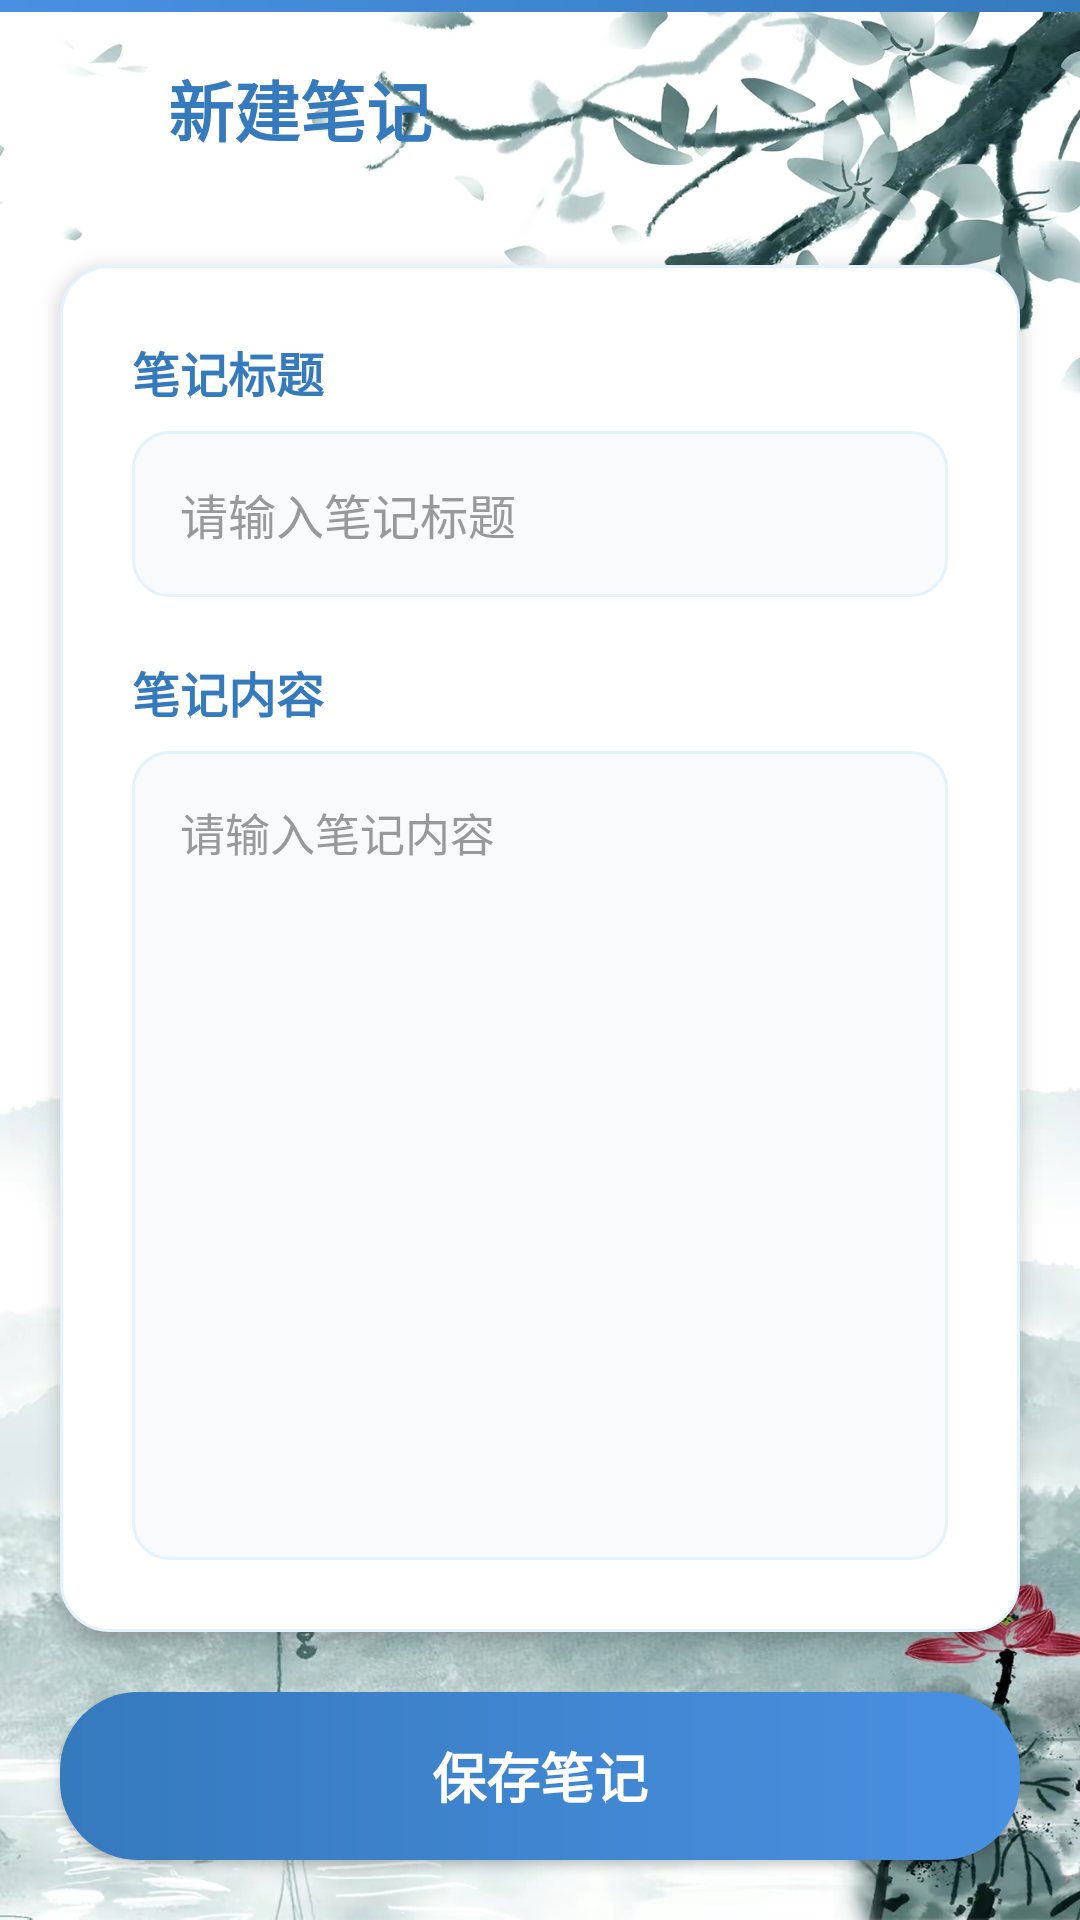

Here is an Android app screen rendered from its layout file. Give the layout XML and the strings, colors and styles it references.
<!-- AndroidManifest.xml: application theme AppTheme -->
<!-- res/layout/activity_add_note.xml -->
<?xml version="1.0" encoding="utf-8"?>
<LinearLayout xmlns:android="http://schemas.android.com/apk/res/android"
    android:layout_width="match_parent"
    android:layout_height="match_parent"
    android:orientation="vertical"
    android:background="@drawable/backbg0">

    
    <View
        android:layout_width="match_parent"
        android:layout_height="4dp"
        android:background="@drawable/ai_header_gradient"/>

    
    <LinearLayout
        android:layout_width="match_parent"
        android:layout_height="wrap_content"
        android:orientation="horizontal"
        android:gravity="center_vertical"
        android:padding="16dp"
        android:layout_marginBottom="20dp">

        <ImageView
            android:id="@+id/iv_back"
            android:layout_width="28dp"
            android:layout_height="28dp"
            android:src="@drawable/back"
            android:tint="#4A90E2"
            android:layout_marginEnd="12dp"/>

        <TextView
            android:layout_width="0dp"
            android:layout_height="wrap_content"
            android:layout_weight="1"
            android:text="新建笔记"
            android:textSize="22sp"
            android:textStyle="bold"
            android:textColor="#357ABD"
            android:fontFamily="@font/kaiti"/>
    </LinearLayout>

    
    <LinearLayout
        android:layout_width="match_parent"
        android:layout_height="0dp"
        android:layout_weight="1"
        android:orientation="vertical"
        android:background="@drawable/ai_input_card"
        android:layout_marginHorizontal="20dp"
        android:padding="24dp"
        android:elevation="4dp">

        
        <TextView
            android:layout_width="wrap_content"
            android:layout_height="wrap_content"
            android:text="笔记标题"
            android:textSize="16sp"
            android:textColor="#357ABD"
            android:textStyle="bold"
            android:fontFamily="@font/kaiti"
            android:layout_marginBottom="8dp"/>

        <EditText
            android:id="@+id/etTitle"
            android:layout_width="match_parent"
            android:layout_height="wrap_content"
            android:hint="请输入笔记标题"
            android:textSize="16sp"
            android:textColor="#333333"
            android:textColorHint="#999999"
            android:padding="16dp"
            android:background="@drawable/ai_edit_background"
            android:layout_marginBottom="20dp"
            android:fontFamily="@font/kaiti"/>

        
        <TextView
            android:layout_width="wrap_content"
            android:layout_height="wrap_content"
            android:text="笔记内容"
            android:textSize="16sp"
            android:textColor="#357ABD"
            android:textStyle="bold"
            android:fontFamily="@font/kaiti"
            android:layout_marginBottom="8dp"/>

        <EditText
            android:id="@+id/etContent"
            android:layout_width="match_parent"
            android:layout_height="0dp"
            android:layout_weight="1"
            android:hint="请输入笔记内容"
            android:gravity="top"
            android:textSize="15sp"
            android:textColor="#333333"
            android:textColorHint="#999999"
            android:padding="16dp"
            android:background="@drawable/ai_edit_background"
            android:fontFamily="@font/kaiti"/>
    </LinearLayout>

    
    <Button
        android:id="@+id/btnSave"
        android:layout_width="match_parent"
        android:layout_height="56dp"
        android:layout_marginHorizontal="20dp"
        android:layout_marginTop="20dp"
        android:layout_marginBottom="20dp"
        android:text="保存笔记"
        android:textSize="18sp"
        android:textStyle="bold"
        android:textColor="#FFFFFF"
        android:background="@drawable/ai_button_background"
        android:elevation="6dp"
        android:fontFamily="@font/kaiti"/>

</LinearLayout>
<!-- resources referenced by this layout -->
<resources>
  <!-- drawable ai_button_background (drawable) -->
  <?xml version="1.0" encoding="utf-8"?>
  <shape xmlns:android="http://schemas.android.com/apk/res/android">
      <gradient
          android:startColor="#4A90E2"
          android:endColor="#357ABD"
          android:angle="180"/>
      <corners android:radius="26dp"/>
  </shape>
  <!-- drawable ai_edit_background (drawable) -->
  <?xml version="1.0" encoding="utf-8"?>
  <shape xmlns:android="http://schemas.android.com/apk/res/android">
      <solid android:color="#F8FAFC"/>
      <corners android:radius="12dp"/>
      <stroke
          android:width="1dp"
          android:color="#E3F2FD"/>
  </shape>
  <!-- drawable ai_header_gradient (drawable) -->
  <?xml version="1.0" encoding="utf-8"?>
  <shape xmlns:android="http://schemas.android.com/apk/res/android">
      <gradient
          android:startColor="#4A90E2"
          android:endColor="#357ABD"
          android:angle="0"/>
  </shape>
  <!-- drawable ai_input_card (drawable) -->
  <?xml version="1.0" encoding="utf-8"?>
  <shape xmlns:android="http://schemas.android.com/apk/res/android">
      <solid android:color="#FFFFFF"/>
      <corners android:radius="16dp"/>
      <stroke
          android:width="1dp"
          android:color="#E3F2FD"/>
      <padding
          android:top="2dp"
          android:bottom="2dp"
          android:left="2dp"
          android:right="2dp"/>
  </shape>
  <!-- drawable backbg0: jpeg bitmap (drawable, 558019 bytes) -->
  <style name="AppTheme" parent="Theme.AppCompat.Light.NoActionBar">
          
          <item name="colorPrimary">@color/colorPrimary</item>
          <item name="colorPrimaryDark">@color/colorPrimaryDark</item>
          <item name="colorAccent">@color/colorAccent</item>
      </style>
  <color name="colorPrimary">#FF018786</color>
  <color name="colorPrimaryDark">#FF018786</color>
  <color name="colorAccent">#03DAC5</color>
</resources>
